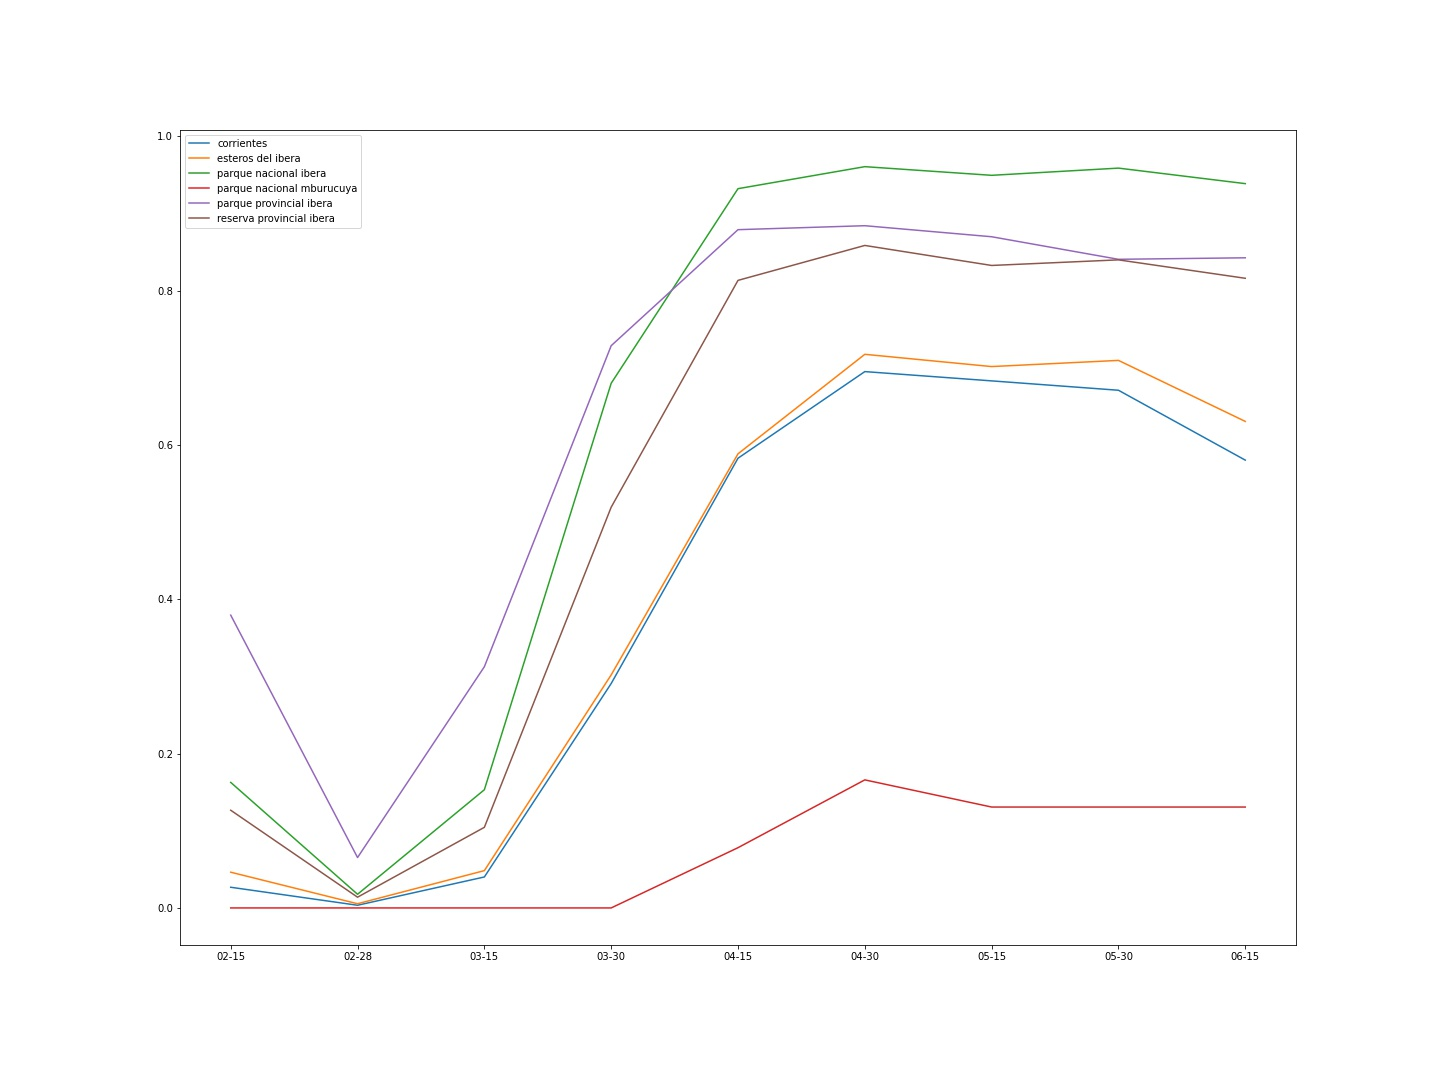

Data behind this chart, as committed beside it:
, corrientes, esteros del ibera, parque nacional ibera, parque nacional mburucuya, parque provincial ibera, reserva provincial ibera, scale
02-15, 279954321, 267247542, 152915530, 0.0, 132708144, 301037529, 250.0
02-28, 36268502, 31412775, 16641831, 0.0, 22845953, 33109365, 250.0
03-15, 419173515, 279119254, 143975750, 0.0, 109336223, 248417000, 250.0
03-30, 3037502977, 1743496509, 639063037, 0.0, 254836814, 1234782377, 250.0
04-15, 6087400406, 3397412293, 876100068, 54955, 307429527, 1933748831, 250.0
04-30, 7259752121, 4141847099, 902907049, 116800, 309228646, 2041383539, 250.0
05-15, 7134189474, 4050109080, 892365341, 92025, 304224814, 1979694369, 250.0
05-30, 7007355738, 4096299367, 901136134, 92025, 293999710, 1996933874, 250.0
06-15, 6061516139, 3639868968, 882242211, 92025, 294681961, 1940195993, 250.0
nbr, 10443316153, 5772077820, 939760810, 703710, 349703769, 2377354188, 20.0
